Photos from the image-classification dataset "spectrogram" in the GitHub repository guswhd/MemAE. Its 2 classes are: abnormal, normal.

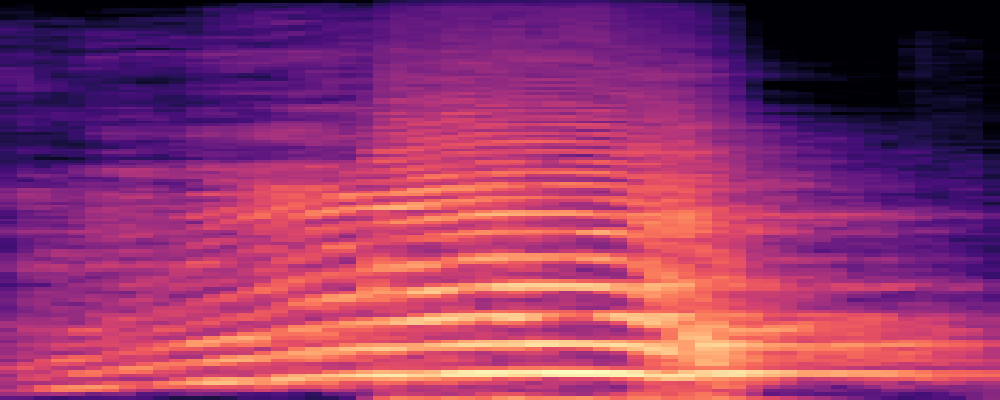
Label: abnormal

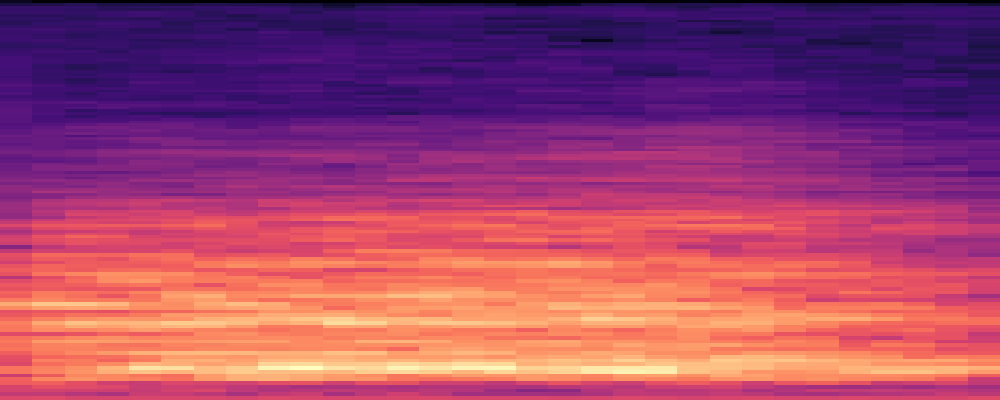
Label: abnormal

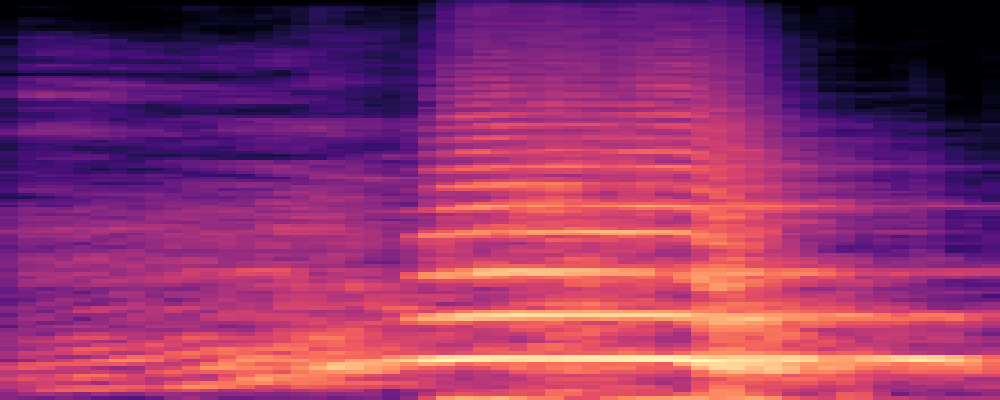
Label: abnormal

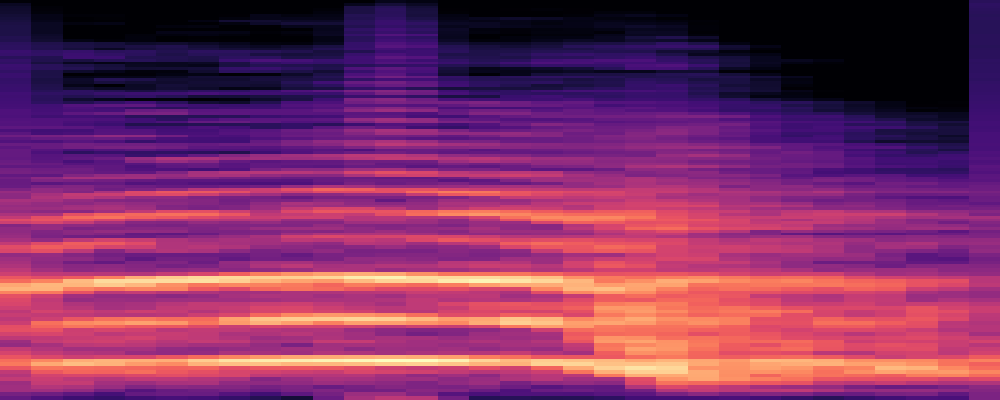
Label: abnormal

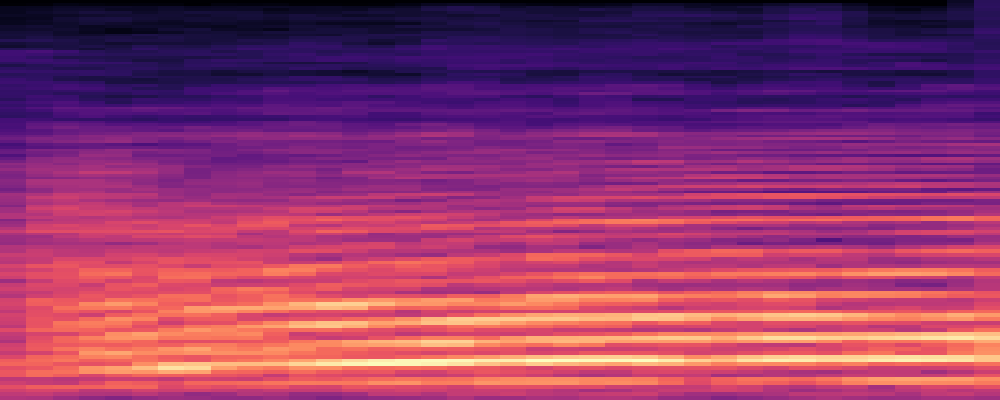
Label: normal

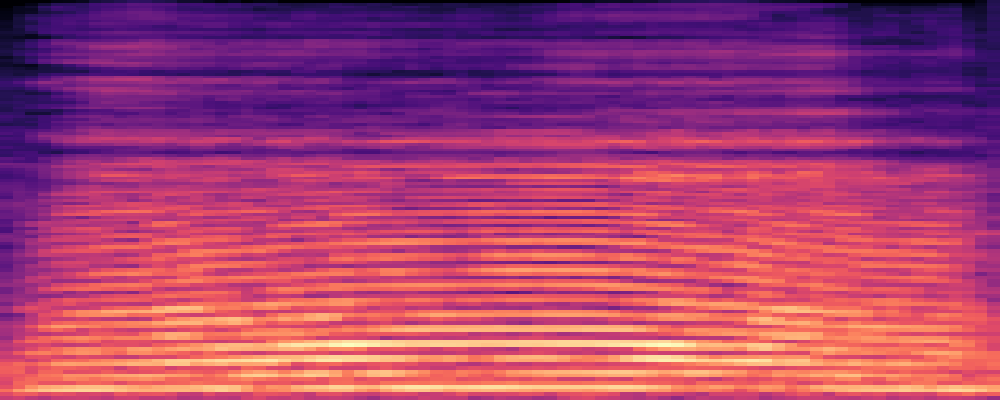
Label: normal
